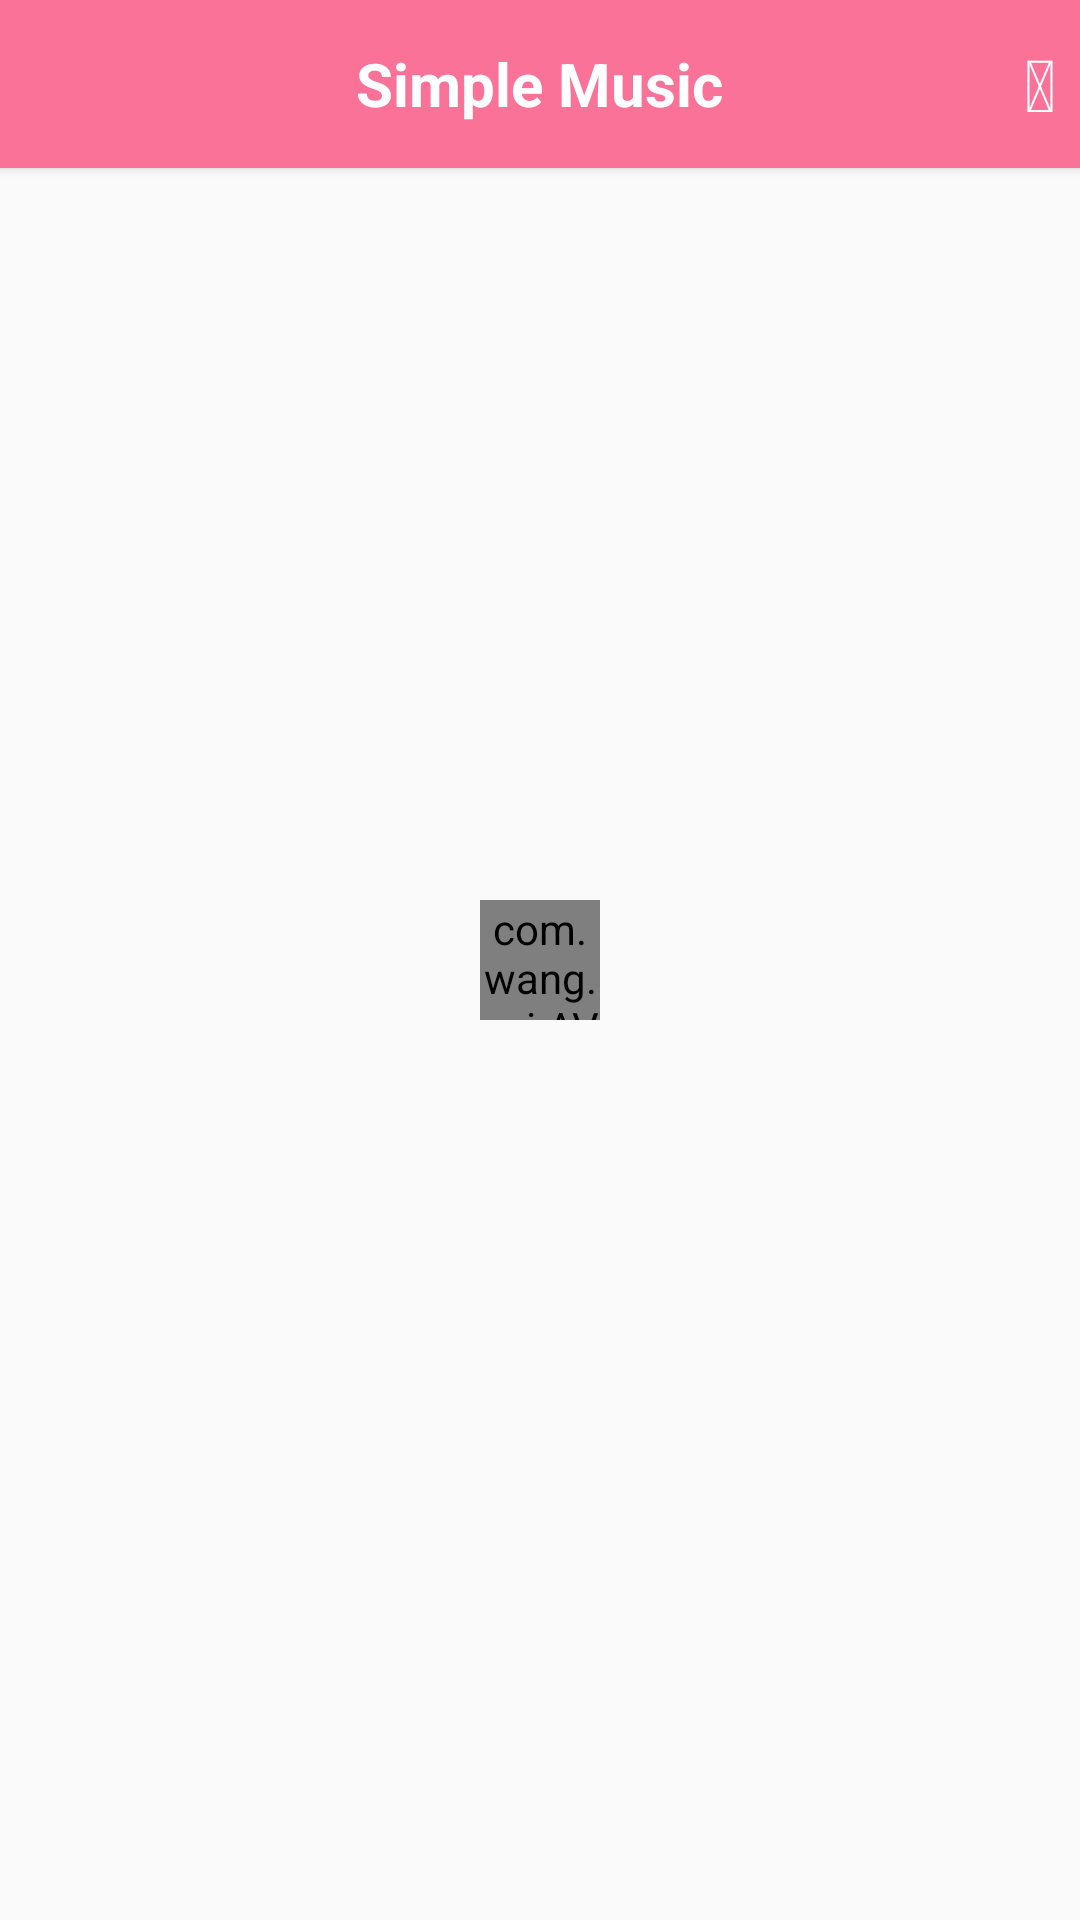

Layout XML and referenced resources for this Android screen:
<!-- AndroidManifest.xml: application theme AppTheme -->
<!-- res/layout/fragment_localmusic.xml -->
<?xml version="1.0" encoding="utf-8"?>
<RelativeLayout
    xmlns:android="http://schemas.android.com/apk/res/android"
    xmlns:app="http://schemas.android.com/apk/res-auto"
    xmlns:tools="http://schemas.android.com/tools"
    android:layout_width="match_parent"
    android:layout_height="match_parent">

    <RelativeLayout
        android:id="@+id/fragment_localMusic_appBar"
        android:layout_width="match_parent"
        android:layout_height="56dp"
        android:background="@color/colorPrimary"
        android:elevation="2dp">

        <TextView
            android:layout_width="wrap_content"
            android:layout_height="wrap_content"
            android:layout_centerInParent="true"
            android:text="@string/app_name"
            android:textColor="@color/white"
            android:textSize="20sp"
            android:textStyle="bold" />

        <TextView
            android:id="@+id/fragment_localMusic_appBar_search"
            android:layout_width="wrap_content"
            android:layout_height="wrap_content"
            android:layout_alignParentRight="true"
            android:layout_centerVertical="true"
            android:layout_marginRight="8dp"
            android:text="@string/iconfont_search"
            android:textSize="24sp"
            android:textColor="@color/white"/>
    </RelativeLayout>

    <com.wang.avi.AVLoadingIndicatorView
        android:id="@+id/fragment_localMusic_layout_loadingView"
        android:layout_width="40dp"
        android:layout_height="40dp"
        android:layout_centerInParent="true"
        app:indicatorName="LineScalePulseOutIndicator"
        app:indicatorColor="@color/colorAccent"/>

    <android.support.v7.widget.RecyclerView
        android:id="@+id/fragment_localmusic_recyclerView"
        android:layout_width="match_parent"
        android:layout_height="match_parent"
        android:layout_below="@id/fragment_localMusic_appBar"/>
</RelativeLayout>
<!-- resources referenced by this layout -->
<resources>
  <color name="colorAccent">#ff4081</color>
  <color name="colorPrimary">#fb7299</color>
  <color name="white">#ffffff</color>
  <string name="app_name">Simple Music</string>
  <string name="iconfont_search"></string>
  <style name="AppTheme" parent="Theme.AppCompat.Light.NoActionBar">
          
          <item name="colorPrimary">@color/colorPrimary</item>
          <item name="colorPrimaryDark">@color/colorPrimaryDark</item>
          <item name="colorAccent">@color/colorAccent</item>
      </style>
  <color name="colorPrimaryDark">#c2185b</color>
</resources>
